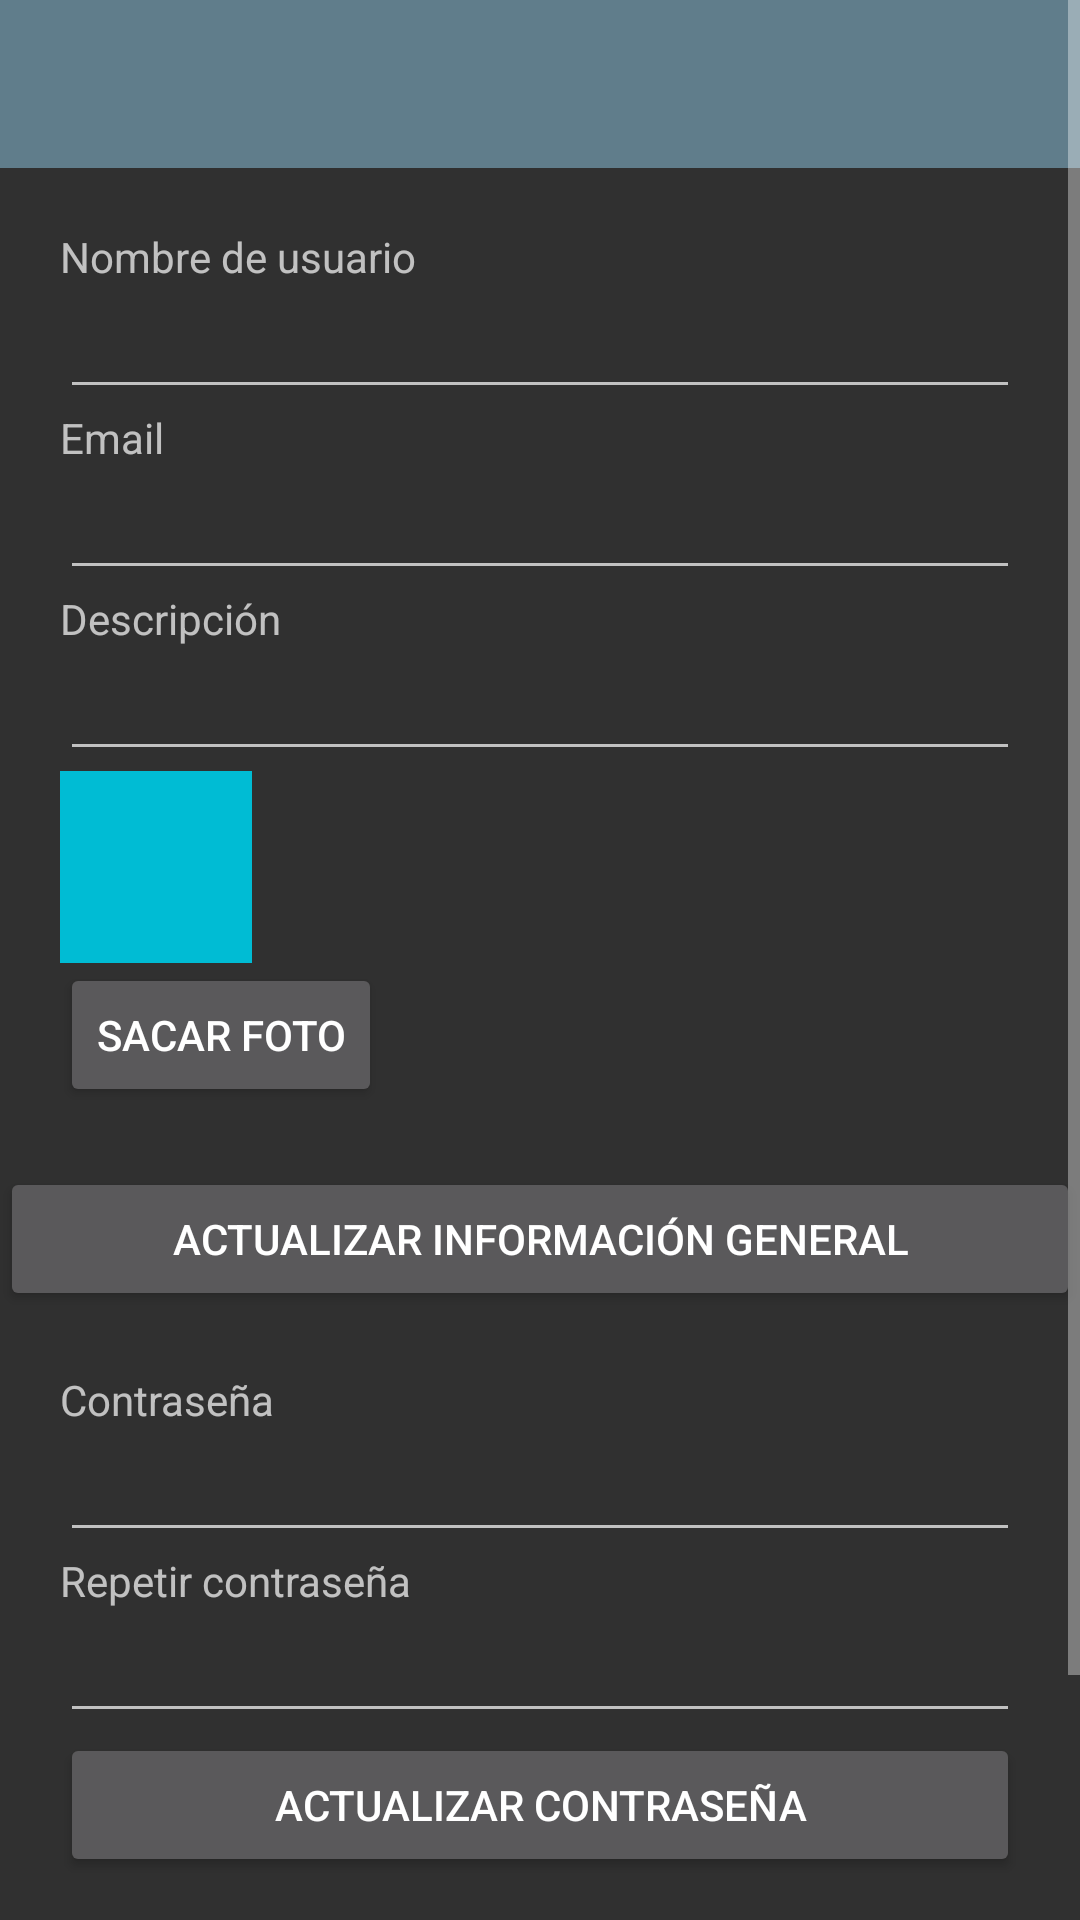

Reconstruct the res/layout file that produces this screen, plus the resources it refers to.
<!-- AndroidManifest.xml: application theme AppTheme -->
<!-- res/layout/activity_configuracion.xml -->
<ScrollView
    xmlns:android="http://schemas.android.com/apk/res/android"

    android:layout_width="fill_parent"
    android:layout_height="wrap_content">

    <LinearLayout
        android:layout_width="fill_parent"
        android:layout_height="wrap_content">
        <LinearLayout
            android:layout_width="fill_parent"
            android:layout_height="wrap_content"
            android:orientation="vertical">
            <LinearLayout
                android:orientation="vertical"
                android:layout_width="fill_parent"
                android:layout_height="wrap_content">

                <include
                    layout="@layout/toolbar"
                    android:layout_width="match_parent"
                    android:layout_height="wrap_content" />
                <LinearLayout
                    android:orientation="vertical"
                    android:layout_width="fill_parent"
                    android:layout_height="wrap_content"
                    android:layout_margin="20dp">

                    <LinearLayout
                        android:orientation="vertical"
                        android:layout_width="match_parent"
                        android:layout_height="wrap_content">

                        <TextView
                            android:layout_width="match_parent"
                            android:layout_height="wrap_content"
                            android:text="@string/tag_nom_usu"
                            android:id="@+id/tagNomUsuNuevo" />

                        <EditText
                            android:layout_width="fill_parent"
                            android:layout_height="wrap_content"
                            android:id="@+id/etNomUsuNuevo"
                            android:inputType="text" />
                    </LinearLayout>

                    <LinearLayout
                        android:orientation="vertical"
                        android:layout_width="match_parent"
                        android:layout_height="wrap_content">

                        <TextView
                            android:layout_width="fill_parent"
                            android:layout_height="wrap_content"
                            android:text="@string/tag_email"
                            android:id="@+id/textView3" />

                        <EditText
                            android:layout_width="fill_parent"
                            android:layout_height="wrap_content"
                            android:inputType="textEmailAddress"
                            android:ems="10"
                            android:id="@+id/etNuevoEmail" />
                    </LinearLayout>

                    <LinearLayout
                        android:orientation="vertical"
                        android:layout_width="fill_parent"
                        android:layout_height="match_parent">

                        <TextView
                            android:layout_width="fill_parent"
                            android:layout_height="wrap_content"
                            android:text="@string/tag_descripcion"
                            android:id="@+id/textView4" />

                        <EditText
                            android:layout_width="fill_parent"
                            android:layout_height="wrap_content"
                            android:id="@+id/etNuevaDesc" />
                    </LinearLayout>

                    <LinearLayout
                        android:orientation="horizontal"
                        android:layout_width="match_parent"
                        android:layout_height="match_parent"/>

                        <ImageView
                            android:layout_width="64dp"
                            android:layout_height="64dp"
                            android:id="@+id/ivFotoPerfilNueva"
                            android:background="@color/accent" />

                        <Button
                            android:layout_width="wrap_content"
                            android:layout_height="wrap_content"
                            android:text="@string/tag_sacaFoto"
                            android:id="@+id/btnSacaFotoPerfil" />
                    </LinearLayout>

                    <Button
                        android:layout_width="fill_parent"
                        android:layout_height="wrap_content"
                        android:text="@string/tag_botonActualizaTodo"
                        android:id="@+id/btnActualizaInfoGeneral" />

                </LinearLayout>

                <LinearLayout
                    android:orientation="vertical"
                    android:layout_width="match_parent"
                    android:layout_height="wrap_content"
                    android:layout_margin="20dp">

                    <LinearLayout
                        android:orientation="vertical"
                        android:layout_width="match_parent"
                        android:layout_height="match_parent">

                        <TextView
                            android:layout_width="fill_parent"
                            android:layout_height="wrap_content"
                            android:text="@string/tag_pass_usu"
                            android:id="@+id/textView5" />

                        <EditText
                            android:layout_width="fill_parent"
                            android:layout_height="wrap_content"
                            android:inputType="textPassword"
                            android:ems="10"
                            android:id="@+id/etPassNueva1" />
                    </LinearLayout>

                    <LinearLayout
                        android:orientation="vertical"
                        android:layout_width="match_parent"
                        android:layout_height="match_parent" >

                        <TextView
                            android:layout_width="fill_parent"
                            android:layout_height="wrap_content"
                            android:text="@string/tag_repite_pass"
                            android:id="@+id/textView6" />

                        <EditText
                            android:layout_width="fill_parent"
                            android:layout_height="wrap_content"
                            android:inputType="textPassword"
                            android:ems="10"
                            android:id="@+id/etPassNueva2" />
                    </LinearLayout>

                    <Button
                        android:layout_width="fill_parent"
                        android:layout_height="wrap_content"
                        android:text="@string/tag_actualiza_pass"
                        android:id="@+id/btnActualizaPass" />
                </LinearLayout>

                <LinearLayout
                    android:orientation="vertical"
                    android:layout_width="match_parent"
                    android:layout_height="wrap_content"
                    android:layout_margin="20dp">

                    <Button
                        android:layout_width="fill_parent"
                        android:layout_height="wrap_content"
                        android:text="@string/tag_cerrar_sesion"
                        android:id="@+id/btnCerrarSesion" />
                </LinearLayout>
        </LinearLayout>
    </LinearLayout>
</ScrollView>
<!-- res/layout/toolbar.xml (included above) -->
<?xml version="1.0" encoding="utf-8"?>
<android.support.v7.widget.Toolbar
    xmlns:android="http://schemas.android.com/apk/res/android"
    xmlns:app="http://schemas.android.com/apk/res-auto"
    android:id="@+id/miBarra"
    android:layout_height="match_parent"
    android:layout_width="match_parent"
    android:minHeight="?attr/actionBarSize"
    android:background="@color/primary"
    app:theme="@style/ThemeOverlay.AppCompat.Dark.ActionBar"
    app:popupTheme="@style/ThemeOverlay.AppCompat.Dark.ActionBar"
    />
<!-- resources referenced by this layout -->
<resources>
  <color name="accent">#00BCD4</color>
  <color name="primary">#607D8B</color>
  <string name="tag_actualiza_pass">Actualizar contraseña</string>
  <string name="tag_botonActualizaTodo">Actualizar información general</string>
  <string name="tag_cerrar_sesion">Cerrar sesión</string>
  <string name="tag_descripcion">Descripción</string>
  <string name="tag_email">Email</string>
  <string name="tag_nom_usu">Nombre de usuario</string>
  <string name="tag_pass_usu">Contraseña</string>
  <string name="tag_repite_pass">Repetir contraseña</string>
  <string name="tag_sacaFoto">Sacar foto</string>
  <style name="AppTheme" parent="Theme.AppCompat.NoActionBar">
          <item name="colorPrimary">@color/primary</item>
          <item name="colorPrimaryDark">@color/primaryDark</item>
          <item name="colorAccent">@color/accent</item>
      </style>
  <color name="primaryDark">#455A64</color>
</resources>
